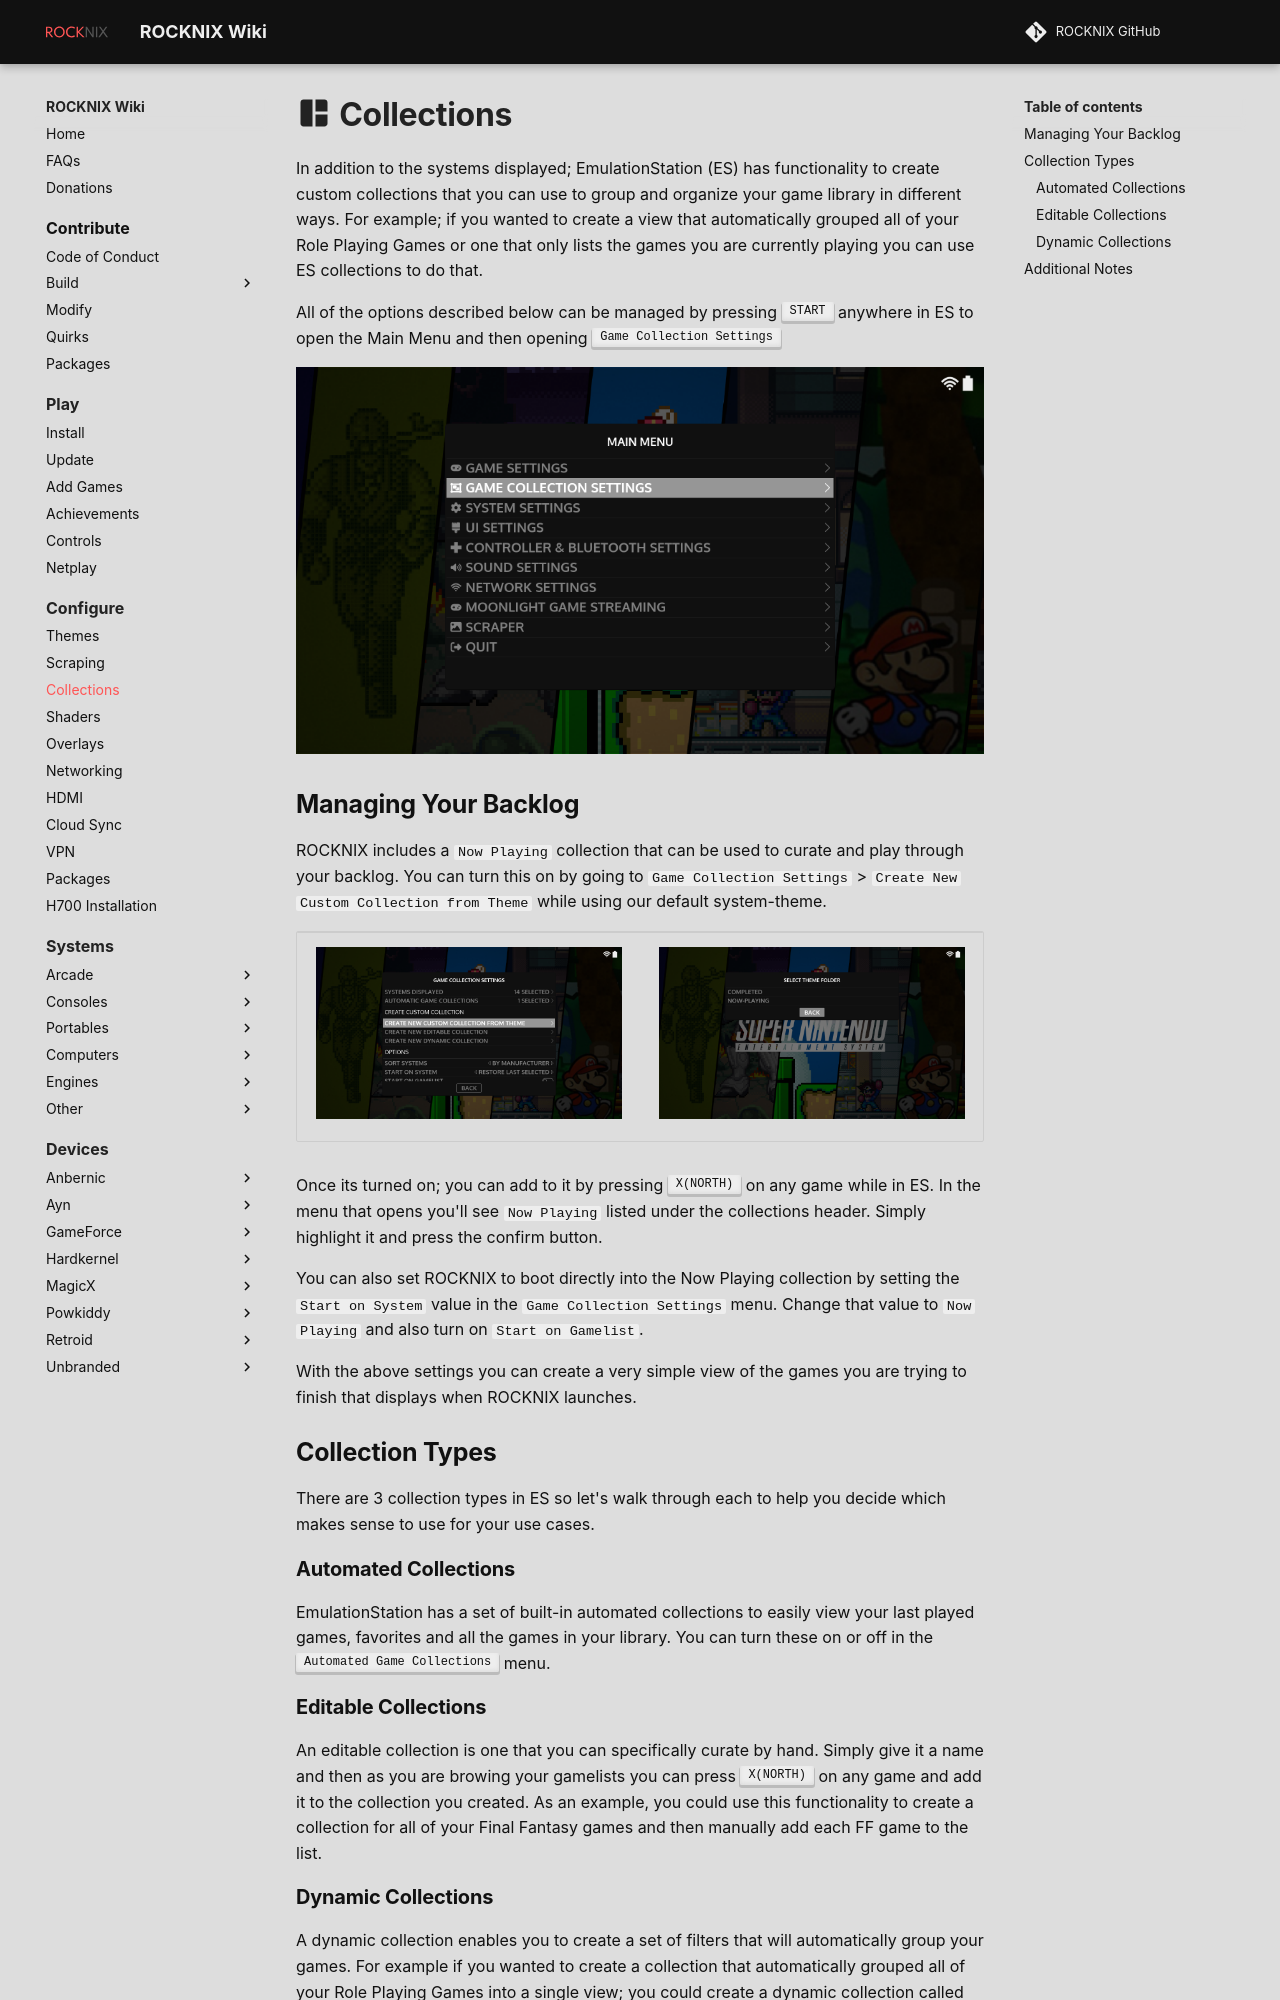

repository: stolen/rocknix.org · page: configure/collections/index.html · generator: mkdocs

# :material-collage: Collections

In addition to the systems displayed; EmulationStation (ES) has functionality to create custom collections that you can use to group and organize your game library in different ways.  For example; if you wanted to create a view that automatically grouped all of your Role Playing Games or one that only lists the games you are currently playing you can use ES collections to do that. 

All of the options described below can be managed by pressing ++"START"++ anywhere in ES to open the Main Menu and then opening ++"Game Collection Settings"++

![Game Collection Settings Menu](../../_inc/images/collections-main-menu.png)

## Managing Your Backlog

ROCKNIX includes a `Now Playing` collection that can be used to curate and play through your backlog.  You can turn this on by going to `Game Collection Settings` > `Create New Custom Collection from Theme` while using our default system-theme.

<table>
    <tr>
        <td><img src="../../_inc/images/collections-from-theme-1.png"></td>
        <td><img src="../../_inc/images/collections-from-theme-2.png"></td>
    </tr>
</table>

Once its turned on; you can add to it by pressing ++"X(NORTH)"++ on any game while in ES.  In the menu that opens you'll see `Now Playing` listed under the collections header.  Simply highlight it and press the confirm button.  

You can also set ROCKNIX to boot directly into the Now Playing collection by setting the `Start on System` value in the `Game Collection Settings` menu.  Change that value to `Now Playing` and also turn on `Start on Gamelist`.

With the above settings you can create a very simple view of the games you are trying to finish that displays when ROCKNIX launches.

## Collection Types

There are 3 collection types in ES so let's walk through each to help you decide which makes sense to use for your use cases.

### Automated Collections

EmulationStation has a set of built-in automated collections to easily view your last played games, favorites and all the games in your library.  You can turn these on or off in the ++"Automated Game Collections"++ menu.

### Editable Collections

An editable collection is one that you can specifically curate by hand.  Simply give it a name and then as you are browing your gamelists you can press ++"X(NORTH)"++ on any game and add it to the collection you created.  As an example, you could use this functionality to create a collection for all of your Final Fantasy games and then manually add each FF game to the list.
